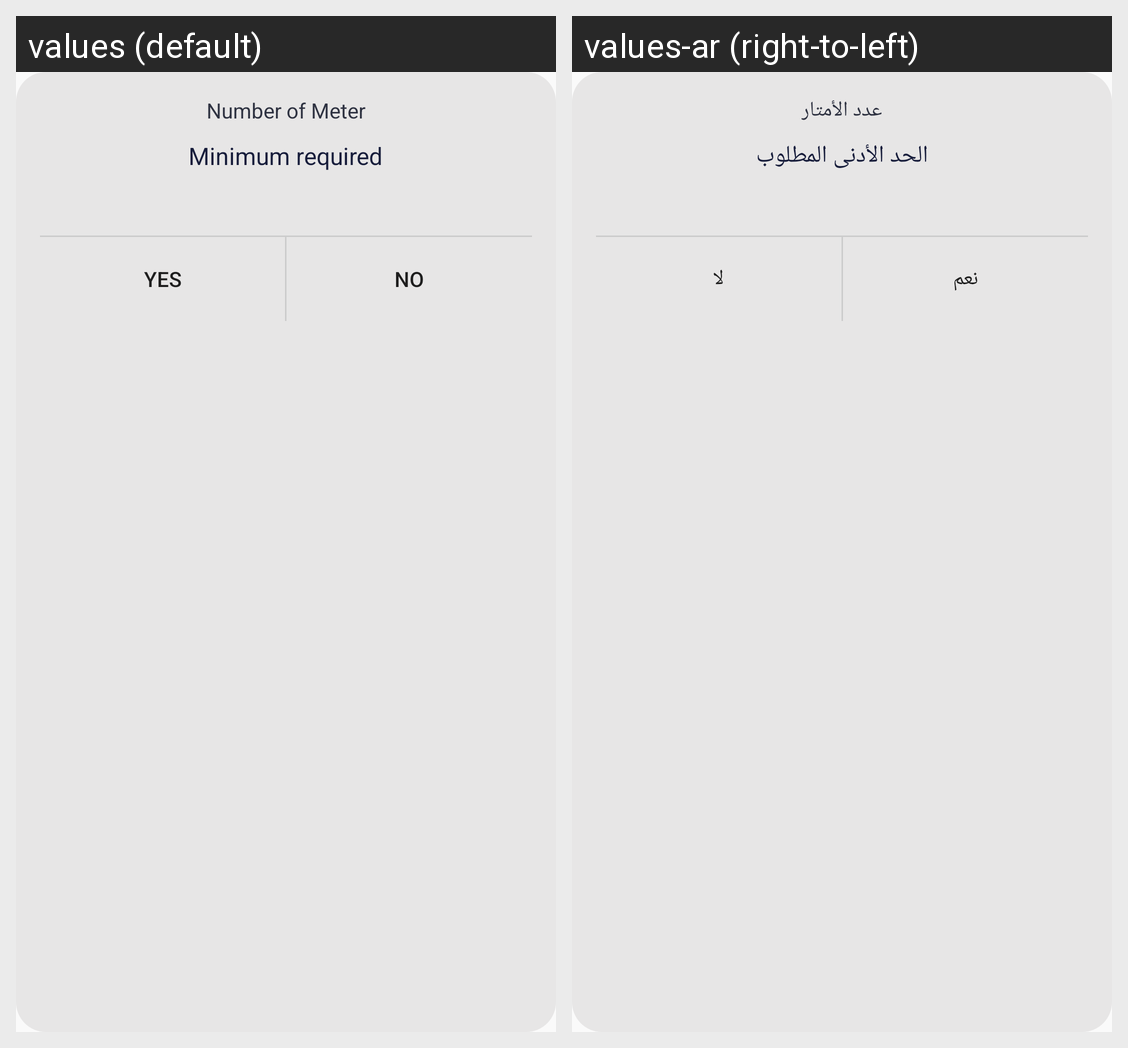

Translations of the strings shown on this Android screen, per locale in the grid:
Android screen res/layout/min_meter_dishdasha_dialog.xml rendered under 2 locales, left to right: values (default), values-ar (right-to-left). Device: Nexus 5 (rendered at 1080×1920; each locale shown at half size, 540×960, under a caption strip naming it); theme AppTheme.
Strings drawn on this screen, with the default value and each locale's value (text and hints the layout hard-codes, and strings that could not be matched under every locale, appear in the picture but are not listed):

min_meter_dishdasha_dialog_txtHeader_text
  values: Number of Meter
  values-ar: عدد الأمتار

min_meter_dishdasha_dialog_txt_min_meter_text
  values: Minimum required
  values-ar: الحد الأدنى المطلوب

yes
  values: YES
  values-ar: نعم

no
  values: NO
  values-ar: لا
